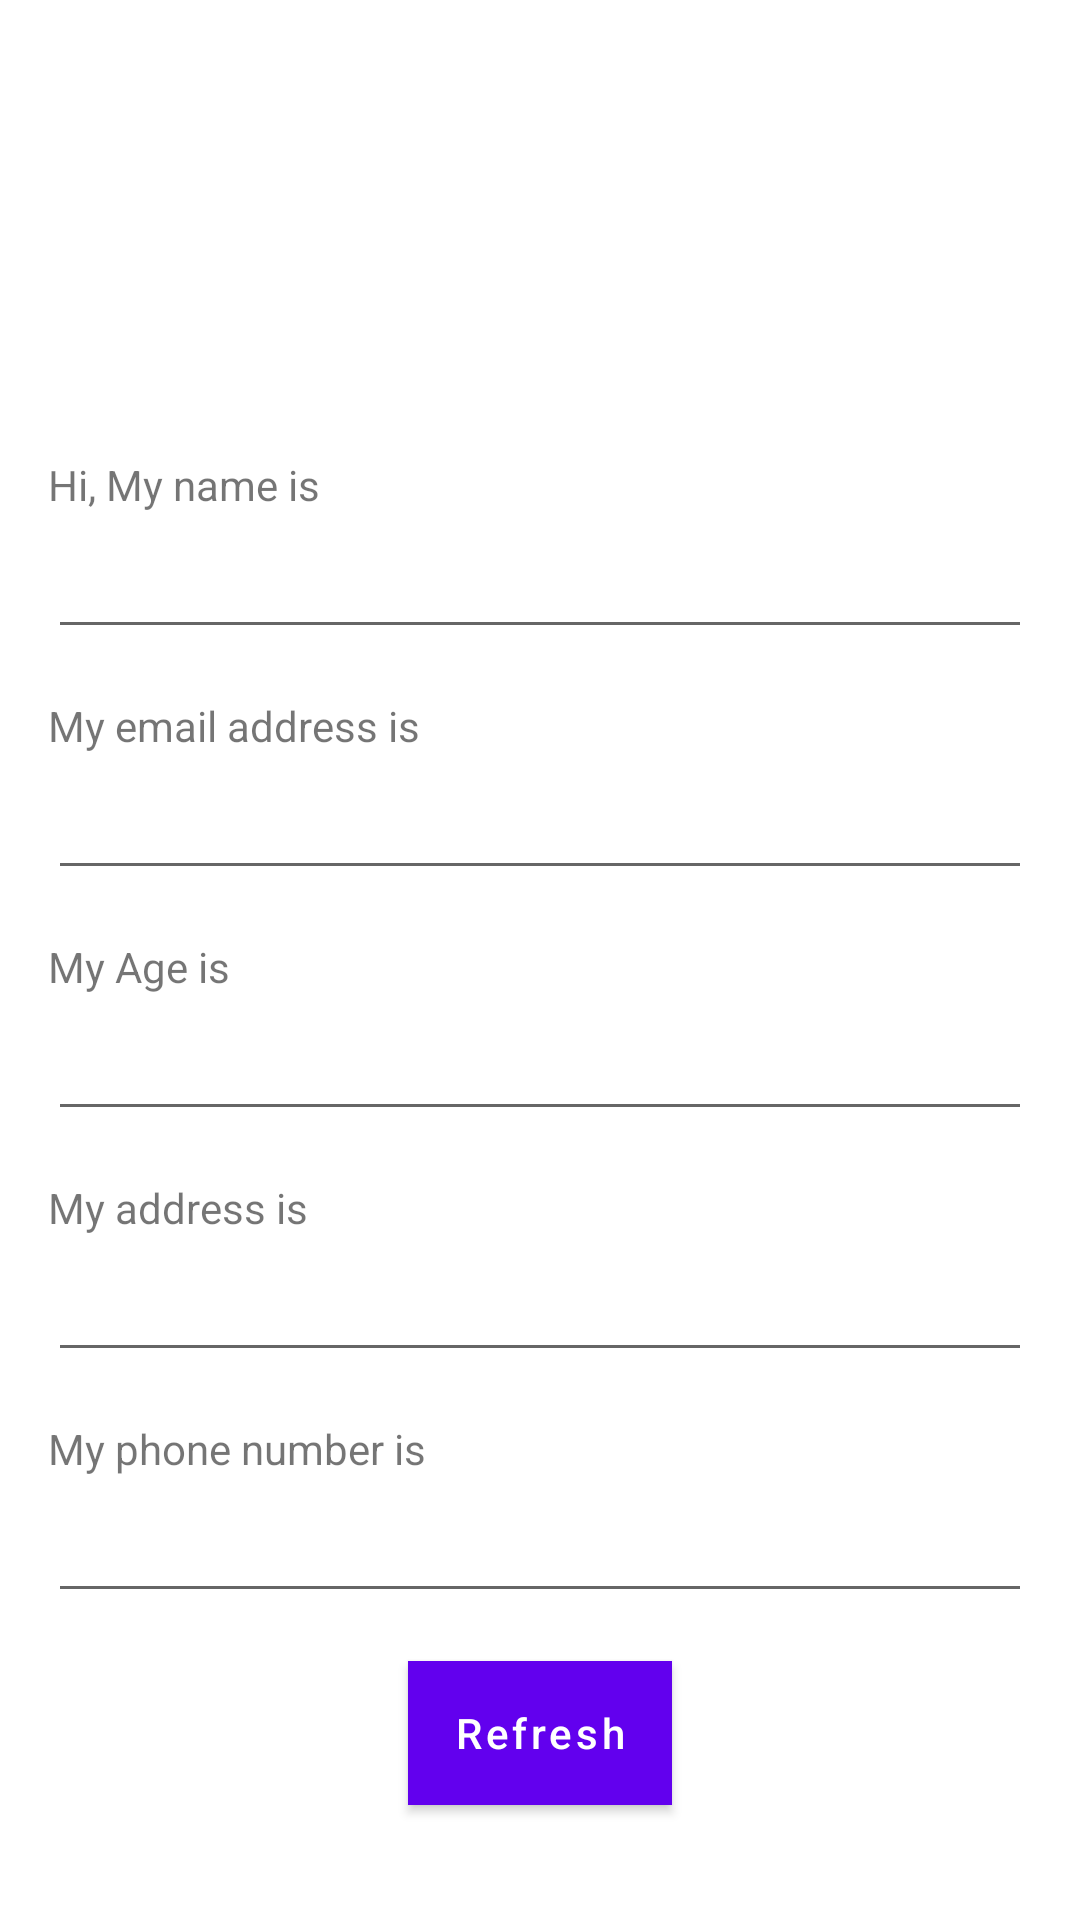

Reconstruct the res/layout file that produces this screen, plus the resources it refers to.
<!-- AndroidManifest.xml: application theme Theme.KoinBoilerplate -->
<!-- res/layout/activity_dashboard.xml -->
<?xml version="1.0" encoding="utf-8"?>
<layout>

    <ScrollView xmlns:android="http://schemas.android.com/apk/res/android"
        xmlns:app="http://schemas.android.com/apk/res-auto"
        xmlns:tools="http://schemas.android.com/tools"
        android:layout_width="match_parent"
        android:layout_height="match_parent">

        <androidx.appcompat.widget.LinearLayoutCompat
            android:layout_width="match_parent"
            android:layout_height="wrap_content"
            android:gravity="center_horizontal"
            android:orientation="vertical"
            android:padding="@dimen/margin_16"
            tools:context=".view.activity.dashboard.DashboardActivity">

            <androidx.cardview.widget.CardView
                android:layout_width="wrap_content"
                android:layout_height="wrap_content"
                android:elevation="0dp"
                app:cardCornerRadius="@dimen/_200"
                app:cardElevation="0dp">

                <ImageView
                    android:id="@+id/ivUserProfile"
                    android:layout_width="@dimen/_120"
                    android:layout_height="@dimen/_120"
                    android:background="@drawable/ic_launcher_background" />

            </androidx.cardview.widget.CardView>

            <TextView
                android:layout_width="match_parent"
                android:layout_height="wrap_content"
                android:layout_marginTop="@dimen/_16"
                android:text="@string/lbl_name" />

            <androidx.appcompat.widget.AppCompatEditText
                android:id="@+id/etName"
                style="@style/Widget.AppCompat.EditText"
                android:layout_width="match_parent"
                android:layout_height="wrap_content"
                android:layout_marginTop="@dimen/_4"
                android:clickable="false"
                android:focusable="false" />

            <TextView
                android:layout_width="match_parent"
                android:layout_height="wrap_content"
                android:layout_marginTop="@dimen/_16"
                android:text="@string/lbl_email" />

            <androidx.appcompat.widget.AppCompatEditText
                android:id="@+id/etEmail"
                style="@style/Widget.AppCompat.EditText"
                android:layout_width="match_parent"
                android:layout_height="wrap_content"
                android:layout_marginTop="@dimen/_4"
                android:clickable="false"
                android:focusable="false" />

            <TextView
                android:layout_width="match_parent"
                android:layout_height="wrap_content"
                android:layout_marginTop="@dimen/_16"
                android:text="@string/lbl_age" />

            <androidx.appcompat.widget.AppCompatEditText
                android:id="@+id/etAge"
                style="@style/Widget.AppCompat.EditText"
                android:layout_width="match_parent"
                android:layout_height="wrap_content"
                android:layout_marginTop="@dimen/_4"
                android:clickable="false"
                android:focusable="false" />

            <TextView
                android:layout_width="match_parent"
                android:layout_height="wrap_content"
                android:layout_marginTop="@dimen/_16"
                android:text="@string/lbl_address" />

            <androidx.appcompat.widget.AppCompatEditText
                android:id="@+id/etAddress"
                style="@style/Widget.AppCompat.EditText"
                android:layout_width="match_parent"
                android:layout_height="wrap_content"
                android:layout_marginTop="@dimen/_4"
                android:clickable="false"
                android:focusable="false" />

            <TextView
                android:layout_width="match_parent"
                android:layout_height="wrap_content"
                android:layout_marginTop="@dimen/_16"
                android:text="@string/lbl_phone_number" />

            <androidx.appcompat.widget.AppCompatEditText
                android:id="@+id/etPhoneNumber"
                style="@style/Widget.AppCompat.EditText"
                android:layout_width="match_parent"
                android:layout_height="wrap_content"
                android:layout_marginTop="@dimen/_4"
                android:clickable="false"
                android:focusable="false" />

            <com.google.android.material.button.MaterialButton
                android:id="@+id/btnRefresh"
                android:layout_width="wrap_content"
                android:layout_height="wrap_content"
                android:layout_marginVertical="@dimen/_16"
                android:background="@color/purple_200"
                android:drawableStart="@drawable/ic_baseline_refresh_24"
                android:drawablePadding="@dimen/margin_8"
                android:drawableTint="@android:color/white"
                android:paddingStart="@dimen/margin_8"
                android:paddingEnd="@dimen/margin_8"
                android:text="@string/lbl_refresh"
                android:textAllCaps="false"
                android:textColor="@color/white" />

        </androidx.appcompat.widget.LinearLayoutCompat>

    </ScrollView>
</layout>
<!-- resources referenced by this layout -->
<resources>
  <color name="purple_200">#FFBB86FC</color>
  <color name="white">#FFFFFFFF</color>
  <dimen name="_120">120dp</dimen>
  <dimen name="_16">16dp</dimen>
  <dimen name="_200">200dp</dimen>
  <dimen name="_4">4dp</dimen>
  <dimen name="margin_16">16dp</dimen>
  <dimen name="margin_8">8dp</dimen>
  <string name="lbl_address">My address is</string>
  <string name="lbl_age">My Age is</string>
  <string name="lbl_email">My email address is</string>
  <string name="lbl_name">Hi, My name is</string>
  <string name="lbl_phone_number">My phone number is</string>
  <string name="lbl_refresh">Refresh</string>
  <style name="Theme.KoinBoilerplate" parent="Theme.MaterialComponents.DayNight.DarkActionBar">
          
          <item name="colorPrimary">@color/purple_500</item>
          <item name="colorPrimaryVariant">@color/purple_700</item>
          <item name="colorOnPrimary">@color/white</item>
          
          <item name="colorSecondary">@color/teal_200</item>
          <item name="colorSecondaryVariant">@color/teal_700</item>
          <item name="colorOnSecondary">@color/black</item>
          
          <item name="android:statusBarColor">?attr/colorPrimaryVariant</item>
          
      </style>
  <color name="purple_500">#FF6200EE</color>
  <color name="purple_700">#FF3700B3</color>
  <color name="teal_200">#FF03DAC5</color>
  <color name="teal_700">#FF018786</color>
  <color name="black">#FF000000</color>
</resources>
